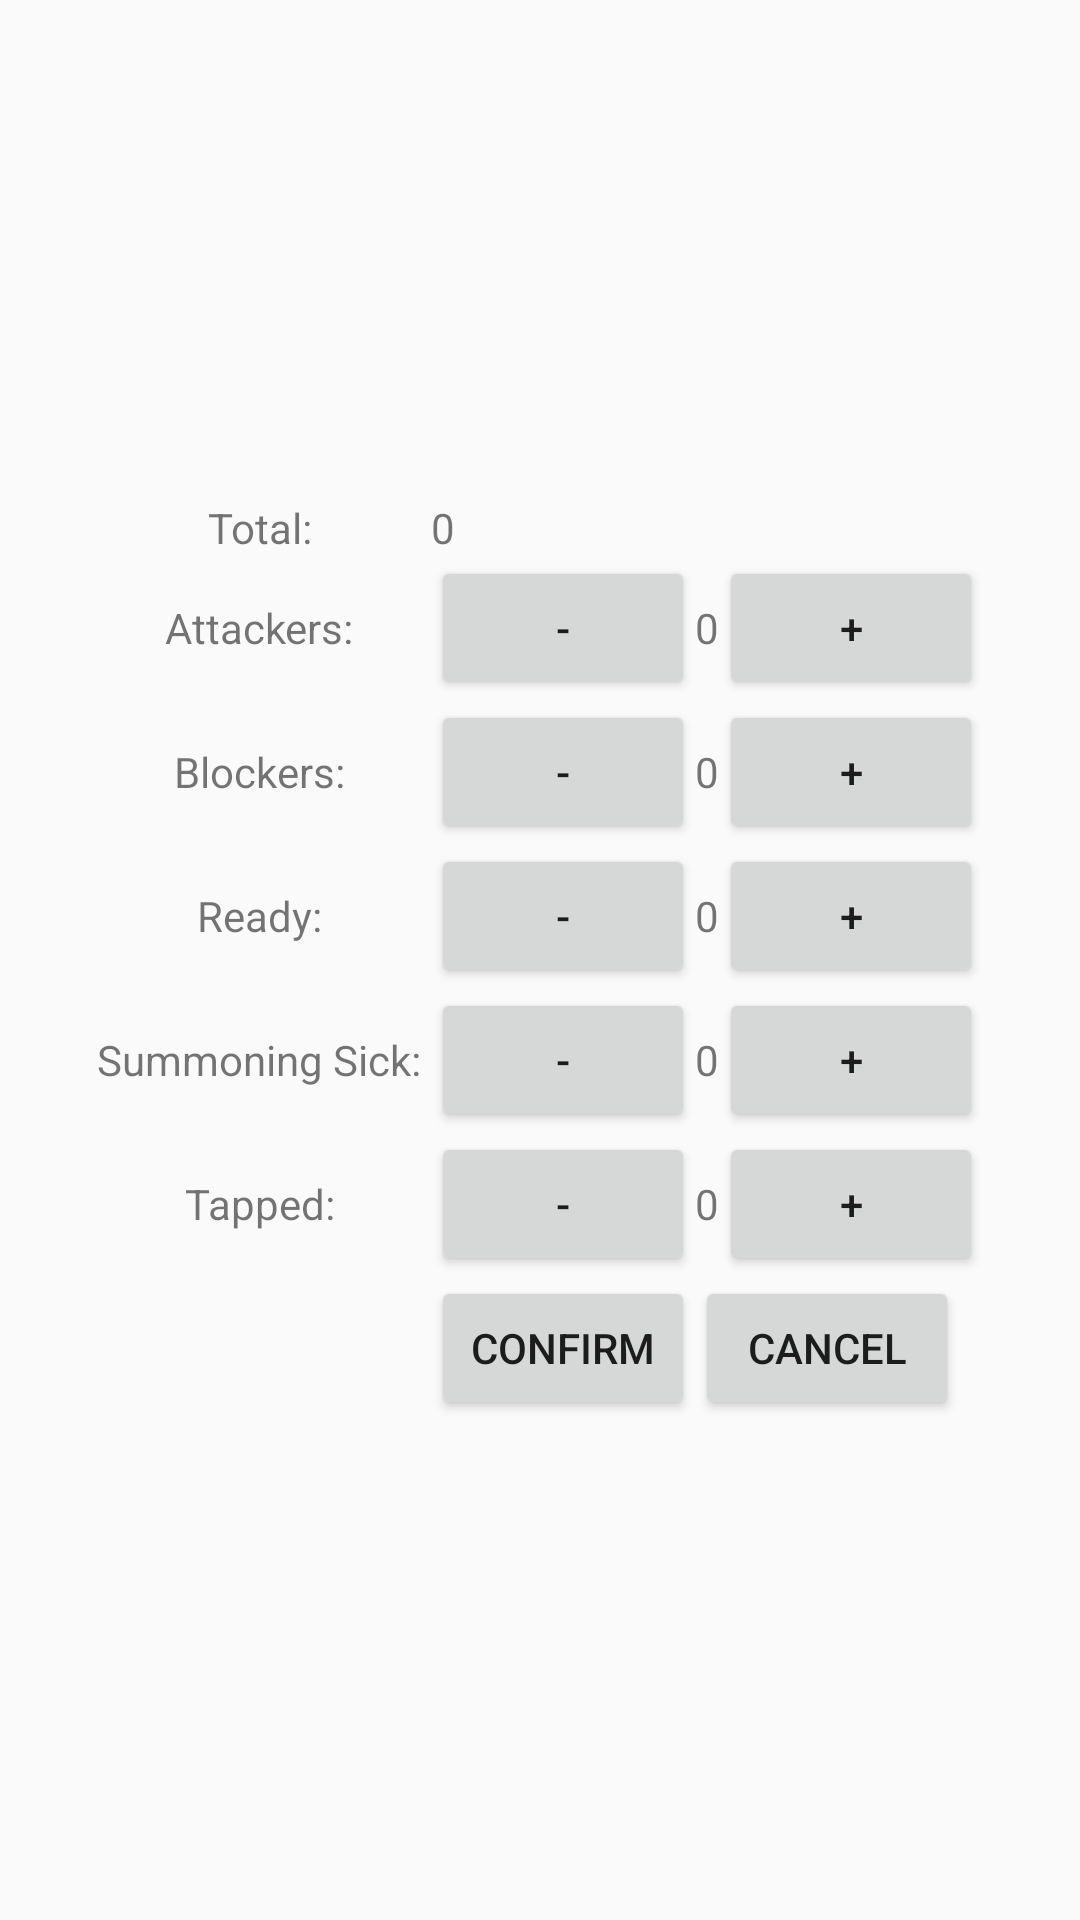

Reconstruct the res/layout file that produces this screen, plus the resources it refers to.
<!-- AndroidManifest.xml: application theme AppTheme -->
<!-- res/layout/activity_set_total.xml -->
<?xml version="1.0" encoding="utf-8"?>
<android.widget.RelativeLayout xmlns:android="http://schemas.android.com/apk/res/android"
    xmlns:app="http://schemas.android.com/apk/res-auto"
    xmlns:tools="http://schemas.android.com/tools"
    android:layout_width="match_parent"
    android:layout_height="match_parent"
    tools:context="com.github.cs449project.SetTotalActivity"
    android:gravity="center">
    <RelativeLayout
        android:id="@+id/dialoglayout"
        android:layout_width="wrap_content"
        android:layout_height="wrap_content">

        <TextView
            android:id="@+id/text_Total"
            android:layout_width="wrap_content"
            android:layout_height="wrap_content"
            android:layout_alignLeft="@id/text_sSick"
            android:layout_alignRight="@id/text_sSick"
            android:gravity="center"
            android:text="Total: "
            android:textAlignment="center" />

        <TextView
            android:id="@+id/text_dialogTotal"
            android:layout_width="wrap_content"
            android:layout_height="wrap_content"
            android:layout_toRightOf="@+id/text_Total"
            android:gravity="center"
            android:text="@string/zero" />

        <TextView
            android:id="@+id/text_Attackers"
            android:layout_width="wrap_content"
            android:layout_height="wrap_content"
            android:layout_alignBottom="@id/button_dialogAtkInc"
            android:layout_alignLeft="@id/text_sSick"
            android:layout_alignRight="@id/text_sSick"
            android:layout_alignTop="@+id/button_dialogAtkInc"
            android:layout_below="@+id/text_Total"
            android:gravity="center"
            android:text="Attackers: " />

        <Button
            android:id="@+id/button_dialogAtkInc"
            android:layout_width="wrap_content"
            android:layout_height="wrap_content"
            android:layout_below="@id/text_Total"
            android:layout_toRightOf="@+id/text_dialogAttackers"
            android:onClick="incDialogAttackers"
            android:text="@string/inc" />

        <Button
            android:id="@+id/button_dialogAtkDec"
            android:layout_width="wrap_content"
            android:layout_height="wrap_content"
            android:layout_below="@id/text_Total"
            android:layout_toRightOf="@+id/text_Attackers"
            android:onClick="decDialogAttackers"
            android:text="@string/dec" />

        <TextView
            android:id="@+id/text_dialogAttackers"
            android:layout_width="wrap_content"
            android:layout_height="wrap_content"
            android:layout_below="@id/text_Total"
            android:layout_alignBottom="@id/button_dialogAtkInc"
            android:layout_alignTop="@+id/button_dialogAtkInc"
            android:layout_toRightOf="@+id/button_dialogAtkDec"
            android:gravity="center"
            android:text="@string/zero" />

        <TextView
            android:id="@+id/text_Blockers"
            android:layout_width="wrap_content"
            android:layout_height="wrap_content"
            android:layout_alignBottom="@id/button_dialogBlkInc"
            android:layout_alignLeft="@id/text_sSick"
            android:layout_alignRight="@id/text_sSick"
            android:layout_alignTop="@+id/button_dialogBlkInc"
            android:layout_below="@+id/text_Attackers"
            android:gravity="center"
            android:text="Blockers: " />

        <Button
            android:id="@+id/button_dialogBlkInc"
            android:layout_width="wrap_content"
            android:layout_height="wrap_content"
            android:layout_below="@id/button_dialogAtkInc"
            android:layout_toRightOf="@+id/text_dialogBlockers"
            android:onClick="incDialogBlockers"
            android:text="@string/inc" />

        <Button
            android:id="@+id/button_dialogBlkDec"
            android:layout_width="wrap_content"
            android:layout_height="wrap_content"
            android:layout_below="@id/button_dialogAtkDec"
            android:layout_toRightOf="@+id/text_Blockers"
            android:onClick="decDialogBlockers"
            android:text="@string/dec" />

        <TextView
            android:id="@+id/text_dialogBlockers"
            android:layout_width="wrap_content"
            android:layout_height="wrap_content"
            android:layout_alignBottom="@id/button_dialogBlkInc"
            android:layout_alignTop="@+id/button_dialogBlkInc"
            android:layout_toRightOf="@+id/button_dialogBlkDec"
            android:gravity="center"
            android:text="@string/zero" />

        <TextView
            android:id="@+id/text_Ready"
            android:layout_width="wrap_content"
            android:layout_height="wrap_content"
            android:layout_alignBottom="@id/button_dialogRdyInc"
            android:layout_alignLeft="@id/text_sSick"
            android:layout_alignRight="@id/text_sSick"
            android:layout_alignTop="@+id/button_dialogRdyInc"
            android:layout_below="@+id/text_Blockers"
            android:gravity="center"
            android:text="Ready: " />

        <Button
            android:id="@+id/button_dialogRdyInc"
            android:layout_width="wrap_content"
            android:layout_height="wrap_content"
            android:layout_below="@id/button_dialogBlkInc"
            android:layout_toRightOf="@+id/text_dialogReady"
            android:onClick="incDialogReady"
            android:text="@string/inc" />

        <Button
            android:id="@+id/button_dialogRdyDec"
            android:layout_width="wrap_content"
            android:layout_height="wrap_content"
            android:layout_below="@id/button_dialogBlkDec"
            android:layout_toRightOf="@+id/text_Ready"
            android:onClick="decDialogReady"
            android:text="@string/dec" />

        <TextView
            android:id="@+id/text_dialogReady"
            android:layout_width="wrap_content"
            android:layout_height="wrap_content"
            android:layout_alignBottom="@id/button_dialogRdyInc"
            android:layout_alignTop="@+id/button_dialogRdyInc"
            android:layout_toRightOf="@+id/button_dialogRdyDec"
            android:gravity="center"
            android:text="@string/zero" />

        <TextView
            android:id="@+id/text_sSick"
            android:layout_width="wrap_content"
            android:layout_height="wrap_content"
            android:layout_alignBottom="@id/button_dialogSckInc"
            android:layout_alignTop="@+id/button_dialogSckInc"
            android:layout_below="@+id/text_Ready"
            android:gravity="center"
            android:text="Summoning Sick: " />

        <Button
            android:id="@+id/button_dialogSckInc"
            android:layout_width="wrap_content"
            android:layout_height="wrap_content"
            android:layout_below="@id/button_dialogRdyInc"
            android:layout_toRightOf="@+id/text_dialogSSick"
            android:onClick="incDialogSSick"
            android:text="@string/inc" />

        <Button
            android:id="@+id/button_dialogSckDec"
            android:layout_width="wrap_content"
            android:layout_height="wrap_content"
            android:layout_below="@id/button_dialogRdyDec"
            android:layout_toRightOf="@+id/text_sSick"
            android:onClick="decDialogSSick"
            android:text="@string/dec" />

        <TextView
            android:id="@+id/text_dialogSSick"
            android:layout_width="wrap_content"
            android:layout_height="wrap_content"
            android:layout_alignBottom="@id/button_dialogSckInc"
            android:layout_alignTop="@+id/button_dialogSckInc"
            android:layout_toRightOf="@+id/button_dialogSckDec"
            android:gravity="center"
            android:text="@string/zero" />

        <TextView
            android:id="@+id/text_Tapped"
            android:layout_width="wrap_content"
            android:layout_height="wrap_content"
            android:layout_alignBottom="@id/button_dialogTpdInc"
            android:layout_alignLeft="@id/text_sSick"
            android:layout_alignRight="@id/text_sSick"
            android:layout_alignTop="@+id/button_dialogTpdInc"
            android:layout_below="@+id/text_sSick"
            android:gravity="center"
            android:text="Tapped: " />

        <Button
            android:id="@+id/button_dialogTpdInc"
            android:layout_width="wrap_content"
            android:layout_height="wrap_content"
            android:layout_below="@id/button_dialogSckInc"
            android:layout_toRightOf="@+id/text_dialogTapped"
            android:onClick="incDialogTapped"
            android:text="@string/inc" />

        <Button
            android:id="@+id/button_dialogTpdDec"
            android:layout_width="wrap_content"
            android:layout_height="wrap_content"
            android:layout_below="@id/button_dialogSckDec"
            android:layout_toRightOf="@+id/text_Tapped"
            android:onClick="decDialogTapped"
            android:text="@string/dec" />

        <TextView
            android:id="@+id/text_dialogTapped"
            android:layout_width="wrap_content"
            android:layout_height="wrap_content"
            android:layout_alignBottom="@id/button_dialogTpdInc"
            android:layout_alignTop="@+id/button_dialogTpdInc"
            android:layout_toRightOf="@+id/button_dialogTpdDec"
            android:gravity="center"
            android:text="@string/zero" />

        <Button
            android:id="@+id/button_confirm"
            android:layout_width="wrap_content"
            android:layout_height="wrap_content"
            android:layout_below="@id/button_dialogTpdDec"
            android:layout_toRightOf="@id/text_Tapped"
            android:onClick="confirm"
            android:text="Confirm" />

        <Button
            android:id="@+id/button_cancel"
            android:layout_width="wrap_content"
            android:layout_height="wrap_content"
            android:layout_below="@id/button_dialogTpdInc"
            android:layout_toRightOf="@id/button_confirm"
            android:onClick="cancel"
            android:text="Cancel" />

    </RelativeLayout>
</android.widget.RelativeLayout>
<!-- resources referenced by this layout -->
<resources>
  <string name="dec">-</string>
  <string name="inc">+</string>
  <string name="zero">0</string>
  <style name="AppTheme" parent="Theme.AppCompat.Light">
          
          <item name="colorPrimary">@android:color/darker_gray</item>
          <item name="colorPrimaryDark">@android:color/black</item>
          <item name="colorAccent">@android:color/white</item>
  
          <item name="android:actionBarStyle">@style/AppTheme.ActionBar</item>
          <item name="actionBarStyle">@style/AppTheme.ActionBar</item>
          <item name="actionMenuTextColor">@android:color/white</item>
  
      </style>
  <style name="AppTheme.ActionBar" parent="Widget.AppCompat.Light.ActionBar">
          <item name="android:titleTextStyle">@style/AppTheme.ActionBar.TitleText</item>
          <item name="titleTextStyle">@style/AppTheme.ActionBar.TitleText</item>
          <item name="android:height">40sp</item>
          <item name="height">40sp</item>
          <item name="background">@android:color/black</item>
          <item name="android:textColor">@android:color/white</item>
  
      </style>
  <style name="AppTheme.ActionBar.TitleText" parent="TextAppearance.AppCompat.Widget.ActionBar.Title">
          <item name="android:textSize">20sp</item>
          <item name="android:textColor">@android:color/white</item>
      </style>
</resources>
